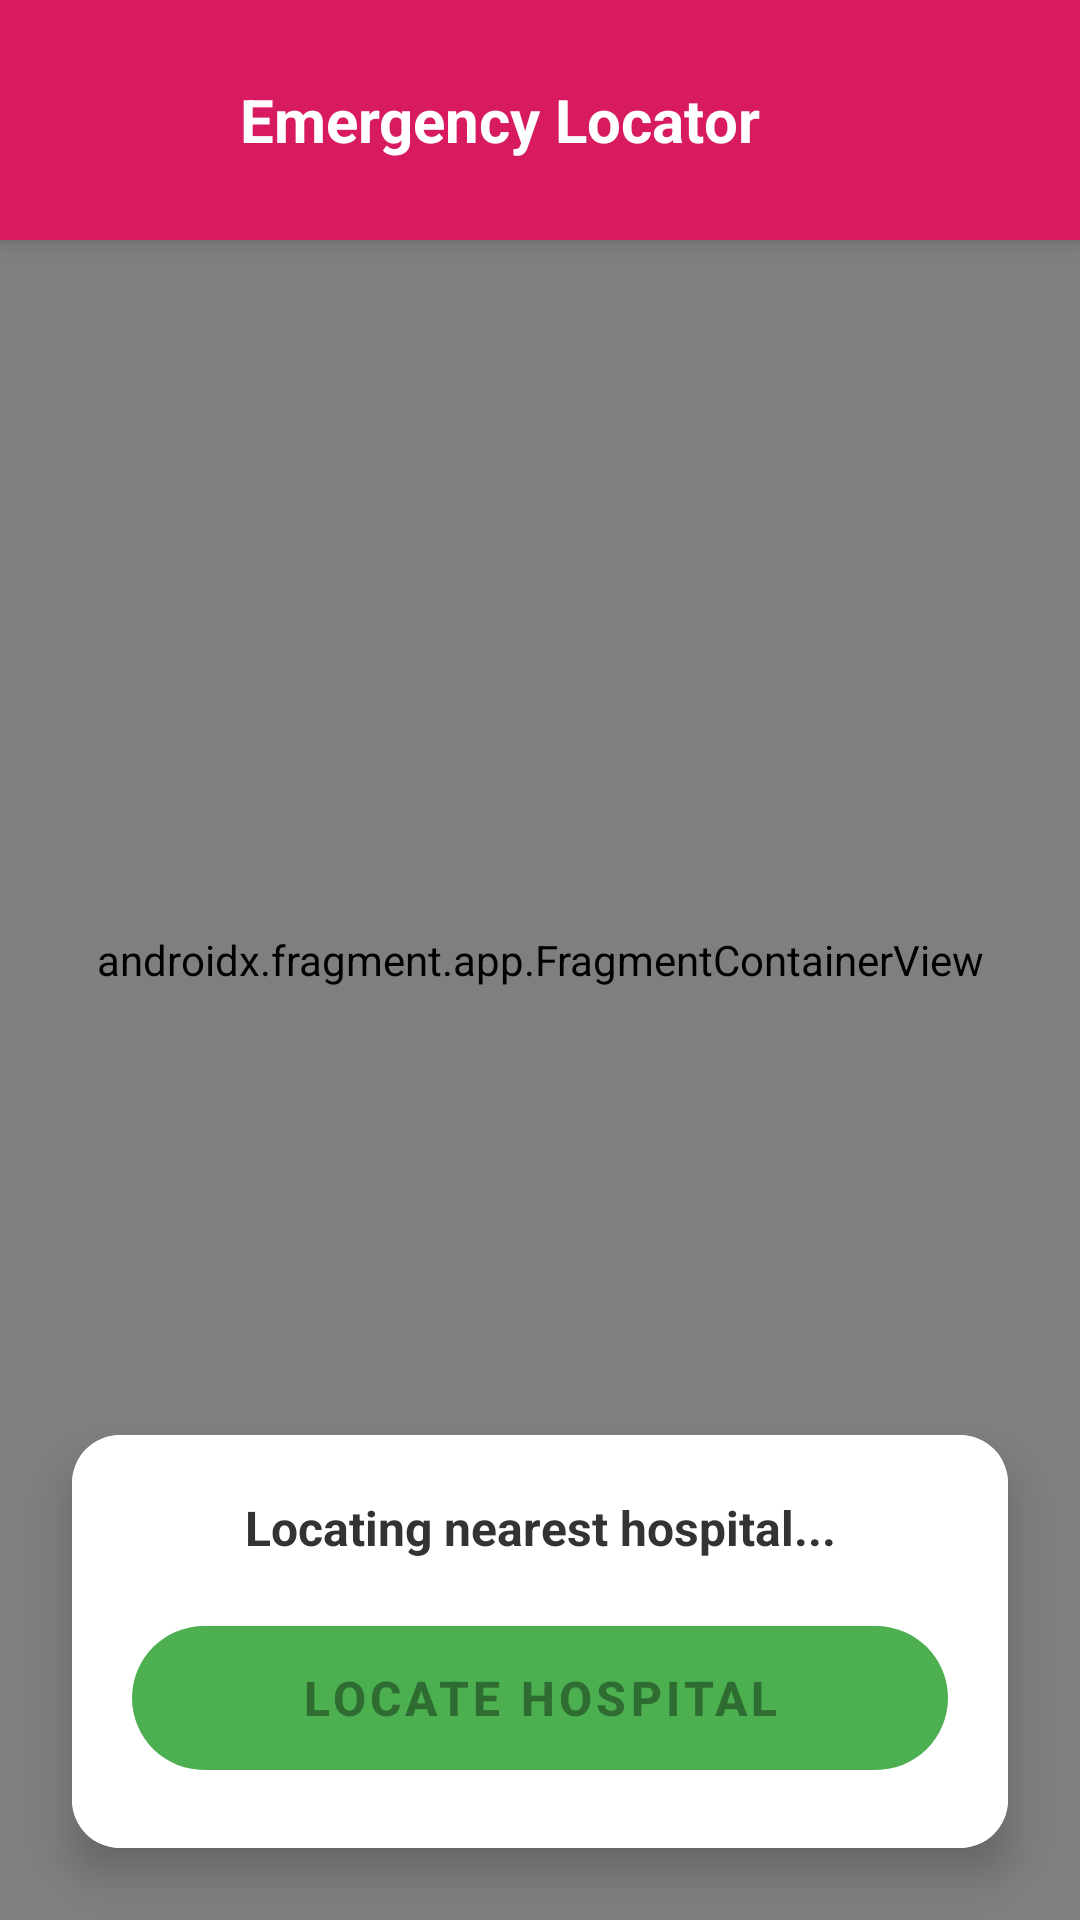

Android layout source for this screen:
<!-- AndroidManifest.xml: application theme Theme.SAMPLE -->
<!-- res/layout/fragment_hospital_map.xml -->
<?xml version="1.0" encoding="utf-8"?>
<androidx.constraintlayout.widget.ConstraintLayout
    xmlns:android="http://schemas.android.com/apk/res/android"
    xmlns:app="http://schemas.android.com/apk/res-auto"
    xmlns:tools="http://schemas.android.com/tools"
    android:layout_width="match_parent"
    android:layout_height="match_parent"
    android:background="#F5F5F5">

    <androidx.fragment.app.FragmentContainerView
        android:id="@+id/map"
        android:name="com.google.android.gms.maps.SupportMapFragment"
        android:layout_width="match_parent"
        android:layout_height="match_parent" />

    <LinearLayout
        android:id="@+id/topBar"
        android:layout_width="match_parent"
        android:layout_height="wrap_content"
        android:orientation="horizontal"
        android:padding="16dp"
        android:background="#D81B60"
        android:elevation="4dp"
        android:gravity="center_vertical"
        app:layout_constraintTop_toTopOf="parent">

        <ImageButton
            android:id="@+id/btnBack"
            android:layout_width="48dp"
            android:layout_height="48dp"
            android:background="?attr/selectableItemBackgroundBorderless"
            android:src="@drawable/baseline_arrow_back_24"
            app:tint="@color/white"
            tools:ignore="ContentDescription" />

        <TextView
            android:layout_width="wrap_content"
            android:layout_height="wrap_content"
            android:layout_marginStart="16dp"
            android:text="Emergency Locator"
            android:textColor="@color/white"
            android:textSize="20sp"
            android:textStyle="bold" />
    </LinearLayout>

    <com.google.android.material.card.MaterialCardView
        android:layout_width="match_parent"
        android:layout_height="wrap_content"
        android:layout_margin="24dp"
        app:cardCornerRadius="16dp"
        app:cardElevation="8dp"
        app:layout_constraintBottom_toBottomOf="parent"
        app:layout_constraintStart_toStartOf="parent"
        app:layout_constraintEnd_toEndOf="parent">

        <LinearLayout
            android:layout_width="match_parent"
            android:layout_height="wrap_content"
            android:orientation="vertical"
            android:padding="20dp"
            android:background="@color/white">

            <TextView
                android:id="@+id/tvNearestHospital"
                android:layout_width="match_parent"
                android:layout_height="wrap_content"
                android:text="Locating nearest hospital..."
                android:textAlignment="center"
                android:textColor="#333333"
                android:textSize="16sp"
                android:textStyle="bold" />

            <com.google.android.material.button.MaterialButton
                android:id="@+id/btnCallEmergency"
                android:layout_width="match_parent"
                android:layout_height="60dp"
                android:layout_marginTop="16dp"
                android:text="LOCATE HOSPITAL"
                android:textSize="16sp"
                android:textStyle="bold"
                app:backgroundTint="#4CAF50"
                app:cornerRadius="30dp"
                app:iconGravity="textStart"
                app:iconTint="@color/white"
                android:enabled="false"/>
        </LinearLayout>
    </com.google.android.material.card.MaterialCardView>

</androidx.constraintlayout.widget.ConstraintLayout>
<!-- resources referenced by this layout -->
<resources>
  <color name="white">#FFFFFFFF</color>
  <style name="Theme.SAMPLE" parent="Theme.MaterialComponents.DayNight.NoActionBar">
  
      </style>
</resources>
